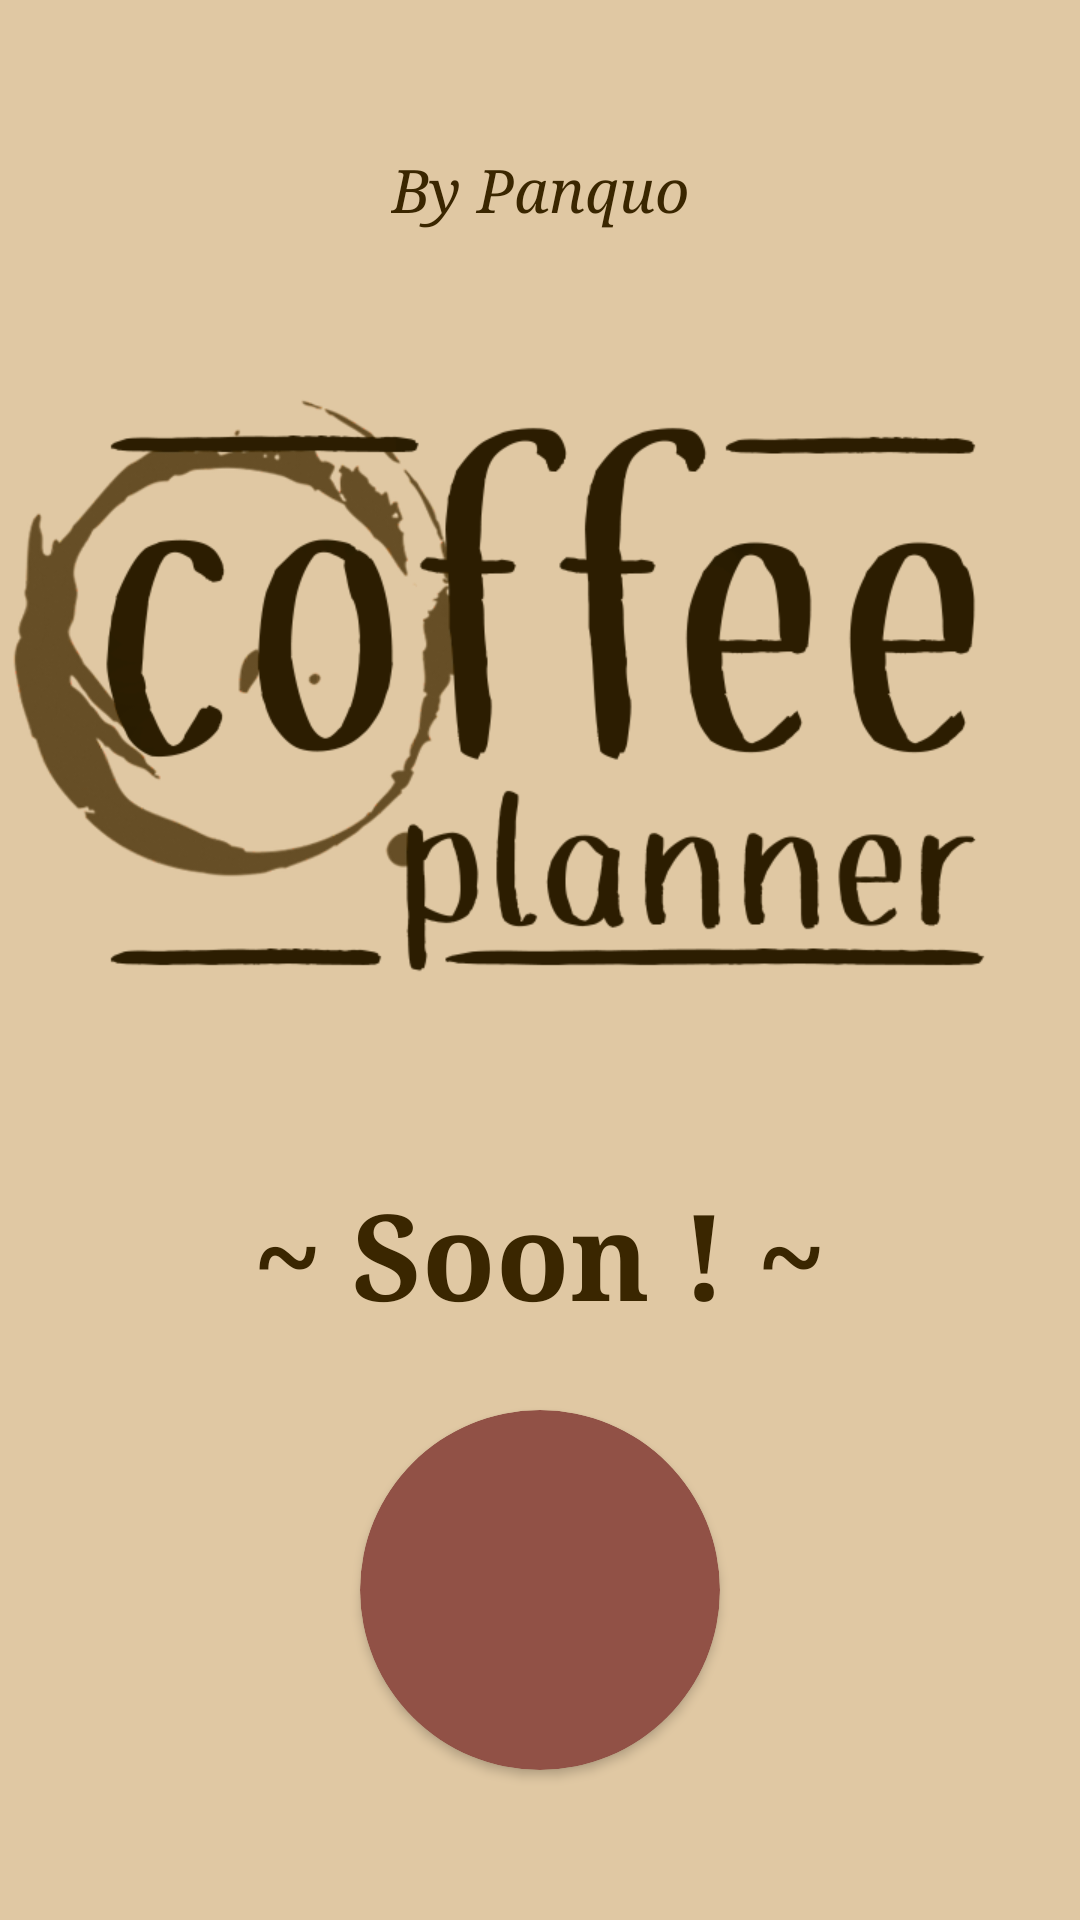

This screen was rendered from an Android layout file. Write that file and the resources it references.
<!-- AndroidManifest.xml: activity theme FrontPage -->
<!-- res/layout/activity_main.xml -->
<?xml version="1.0" encoding="utf-8"?>
<RelativeLayout xmlns:android="http://schemas.android.com/apk/res/android"
    xmlns:app="http://schemas.android.com/apk/res-auto"
    android:fitsSystemWindows="true"
    xmlns:tools="http://schemas.android.com/tools"
    android:layout_width="match_parent"
    android:layout_height="match_parent"
    tools:context=".MainActivity"
    android:background="@color/coffeeee"
    android:screenOrientation="portrait">


    <ImageButton
        android:id="@+id/stats_but"
        android:layout_width="80dp"
        android:layout_height="80dp"
        app:srcCompat="@drawable/ic_analytics_black_18dp"
        android:adjustViewBounds="true"
        android:scaleType="centerInside"
        android:scaleY="3"
        android:scaleX="3"
        style="@style/hide"/>

    <ImageButton
        android:id="@+id/settings_but"
        android:layout_alignParentRight="true"
        android:layout_width="80dp"
        android:layout_height="80dp"
        app:srcCompat="@drawable/ic_settings_black_18dp"
        android:adjustViewBounds="true"
        android:scaleType="centerInside"
        android:scaleY="3"
        android:scaleX="3"
        style="@style/hide"/>

    <TextView
        android:id="@+id/signature"
        android:layout_width="wrap_content"
        android:layout_height="wrap_content"
        android:layout_centerHorizontal="true"
        android:layout_marginTop="50dp"
        android:textSize="20dp"
        android:textStyle="italic"
        android:textColor="@color/colorPrimaryDark"
        android:fontFamily="serif"
        android:text="By Panquo" />

    <ImageView
        android:id="@+id/AppName"
        android:layout_width="fill_parent"
        android:layout_height="wrap_content"
        android:adjustViewBounds="true"
        android:scaleType="centerInside"
        android:src="@drawable/coffee_planner_v1"
        android:layout_centerHorizontal="true"
        android:layout_below="@+id/signature"
        android:layout_above="@+id/rand_stat_disp"/>

    <TextView
        android:id="@+id/rand_stat_disp"
        android:layout_width="wrap_content"
        android:layout_height="wrap_content"
        android:layout_above="@+id/cardtake"
        android:text="~ Soon ! ~"
        android:textSize="40dp"
        android:textStyle="bold"
        android:textColor="@color/colorPrimaryDark"
        android:fontFamily="serif"
        android:layout_centerHorizontal="true"/>

    <androidx.cardview.widget.CardView
        android:id="@+id/cardtake"
        android:layout_width="120dp"
        android:layout_height="120dp"
        app:cardCornerRadius="75dp"
        app:cardBackgroundColor="@color/colorSecondaryLight"
        android:layout_alignParentBottom="true"
        android:layout_centerHorizontal="true"
        android:layout_marginBottom="50dp"
        android:layout_marginTop="25dp">

        <ImageButton
            android:id="@+id/takeK_but"
            android:layout_width="match_parent"
            android:layout_height="match_parent"
            app:srcCompat="@drawable/ic_local_cafe_red_24dp"
            android:adjustViewBounds="true"
            android:scaleY="3.5"
            android:scaleX="3.5"
            android:scaleType="centerInside"
            style="@style/hide"
            />
    </androidx.cardview.widget.CardView>
        <ImageButton
            android:id="@+id/kList_but"
            android:layout_width="80dp"
            android:layout_height="80dp"
            app:srcCompat="@drawable/ic_view_module_black_18dp"
            android:layout_alignParentBottom="true"
            android:scaleY="3"
            android:scaleX="3"
            android:adjustViewBounds="true"
            android:scaleType="centerInside"
            style="@style/hide"
        />

    <ImageView
        android:id="@+id/coverimg"
        android:layout_width="match_parent"
        android:layout_height="match_parent"
        android:background="#7fffffff"
        android:visibility="invisible" />

    <ProgressBar
        android:id="@+id/pgrssBar"
        style="?android:attr/progressBarStyleLarge"
        android:layout_width="match_parent"
        android:layout_height="wrap_content"
        android:layout_centerInParent="true"
        android:indeterminateDrawable="@drawable/progress"
        android:visibility="invisible"/>



</RelativeLayout>
<!-- resources referenced by this layout -->
<resources>
  <color name="coffeeee">#e0c8a3</color>
  <color name="colorPrimaryDark">#3a2600</color>
  <color name="colorSecondaryLight">#915146</color>
  <!-- drawable ic_analytics_black_18dp (drawable) -->
  <vector xmlns:android="http://schemas.android.com/apk/res/android"
      android:width="18dp"
      android:height="18dp"
      android:viewportWidth="24"
      android:viewportHeight="24">
    <path
        android:pathData="M19,3H5C3.9,3 3,3.9 3,5v14c0,1.1 0.9,2 2,2h14c1.1,0 2,-0.9 2,-2V5C21,3.9 20.1,3 19,3zM8,17L8,17c-0.55,0 -1,-0.45 -1,-1v-3c0,-0.55 0.45,-1 1,-1s1,0.45 1,1v3C9,16.55 8.55,17 8,17zM12,17L12,17c-0.55,0 -1,-0.45 -1,-1v-1c0,-0.55 0.45,-1 1,-1s1,0.45 1,1v1C13,16.55 12.55,17 12,17zM12,12c-0.55,0 -1,-0.45 -1,-1s0.45,-1 1,-1s1,0.45 1,1S12.55,12 12,12zM16,17L16,17c-0.55,0 -1,-0.45 -1,-1V8c0,-0.55 0.45,-1 1,-1s1,0.45 1,1v8C17,16.55 16.55,17 16,17z"
        android:fillColor="@color/colorPrimaryDark"/>
  </vector>
  <!-- drawable ic_local_cafe_red_24dp (drawable) -->
  <vector xmlns:android="http://schemas.android.com/apk/res/android"
      android:width="24dp"
      android:height="24dp"
      android:viewportWidth="24"
      android:viewportHeight="24">
    <path
        android:pathData="M20,3L6,3c-1.1,0 -2,0.9 -2,2v8c0,2.21 1.79,4 4,4h6c2.21,0 4,-1.79 4,-4v-3h2c1.1,0 2,-0.9 2,-2L22,5c0,-1.1 -0.9,-2 -2,-2zM20,8h-2L18,5h2v3zM3,21h16c0.55,0 1,-0.45 1,-1s-0.45,-1 -1,-1L3,19c-0.55,0 -1,0.45 -1,1s0.45,1 1,1z"
        android:fillColor="@color/colorSecondaryDark"/>
  </vector>
  <!-- drawable ic_view_module_black_18dp (drawable) -->
  <vector xmlns:android="http://schemas.android.com/apk/res/android"
      android:width="18dp"
      android:height="18dp"
      android:viewportWidth="24"
      android:viewportHeight="24">
    <path
        android:pathData="M5,11h3c0.55,0 1,-0.45 1,-1L9,6c0,-0.55 -0.45,-1 -1,-1L5,5c-0.55,0 -1,0.45 -1,1v4c0,0.55 0.45,1 1,1zM5,18h3c0.55,0 1,-0.45 1,-1v-4c0,-0.55 -0.45,-1 -1,-1L5,12c-0.55,0 -1,0.45 -1,1v4c0,0.55 0.45,1 1,1zM11,18h3c0.55,0 1,-0.45 1,-1v-4c0,-0.55 -0.45,-1 -1,-1h-3c-0.55,0 -1,0.45 -1,1v4c0,0.55 0.45,1 1,1zM17,18h3c0.55,0 1,-0.45 1,-1v-4c0,-0.55 -0.45,-1 -1,-1h-3c-0.55,0 -1,0.45 -1,1v4c0,0.55 0.45,1 1,1zM11,11h3c0.55,0 1,-0.45 1,-1L15,6c0,-0.55 -0.45,-1 -1,-1h-3c-0.55,0 -1,0.45 -1,1v4c0,0.55 0.45,1 1,1zM16,6v4c0,0.55 0.45,1 1,1h3c0.55,0 1,-0.45 1,-1L21,6c0,-0.55 -0.45,-1 -1,-1h-3c-0.55,0 -1,0.45 -1,1z"
        android:fillColor="@color/colorPrimaryDark"/>
  </vector>
  <!-- drawable progress (drawable) -->
  <?xml version="1.0" encoding="utf-8"?>
  <rotate xmlns:android="http://schemas.android.com/apk/res/android"
      android:fromDegrees="0"
      android:pivotX="50%"
      android:pivotY="50%"
      android:toDegrees="360">
  
      <shape
          android:innerRadiusRatio="3"
          android:shape="ring"
          android:thicknessRatio="20"
          android:useLevel="false">
  
          <size
              android:height="76dip"
              android:width="76dip"/>
  
          <gradient
              android:angle="0"
              android:endColor="@color/colorPrimaryDark"
              android:startColor="@color/colorPrimary"
              android:type="sweep"
              android:useLevel="false"/>
      </shape>
  
  </rotate>
  <style name="hide">
          <item name="android:background">@color/hide</item>
      </style>
  <style name="FrontPage" parent="DefTheme">
      </style>
  <color name="colorSecondaryDark">#340000</color>
  <color name="colorPrimary">#664e26</color>
  <color name="hide">#00000000</color>
  <style name="DefTheme" parent="Theme.AppCompat.Light.NoActionBar">
  
          <item name="colorPrimary">@color/colorPrimary</item>
          <item name="colorPrimaryDark">@color/darkCoffee</item>
          <item name="colorAccent">@color/colorSecondary</item>
      </style>
  <color name="darkCoffee">#231700</color>
  <color name="colorSecondary">#60271f</color>
</resources>
